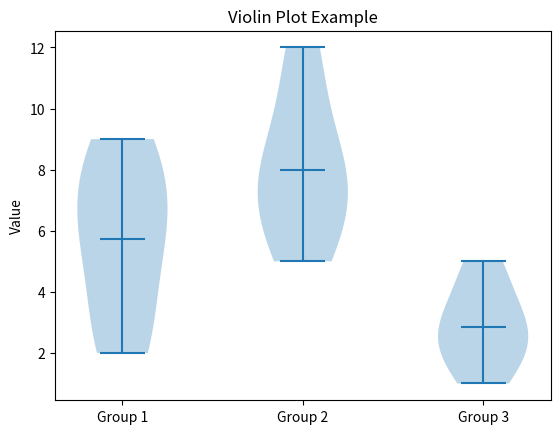

The matplotlib source for this figure:
# ============ 7. Violin Plot Example ============
import matplotlib.pyplot as plt

data1 = [2, 3, 5, 6, 7, 8, 9]
data2 = [5, 6, 7, 8, 8, 10, 12]
data3 = [1, 2, 2, 3, 3, 4, 5]

data = [data1, data2, data3]

plt.violinplot(data, showmeans=True)

plt.xticks([1, 2, 3], ['Group 1', 'Group 2', 'Group 3'])
plt.ylabel("Value")
plt.title("Violin Plot Example")
plt.show()
plt.savefig('example7.png', dpi=300, bbox_inches='tight')

# clear the current figure and close it
plt.clf()
plt.close()
